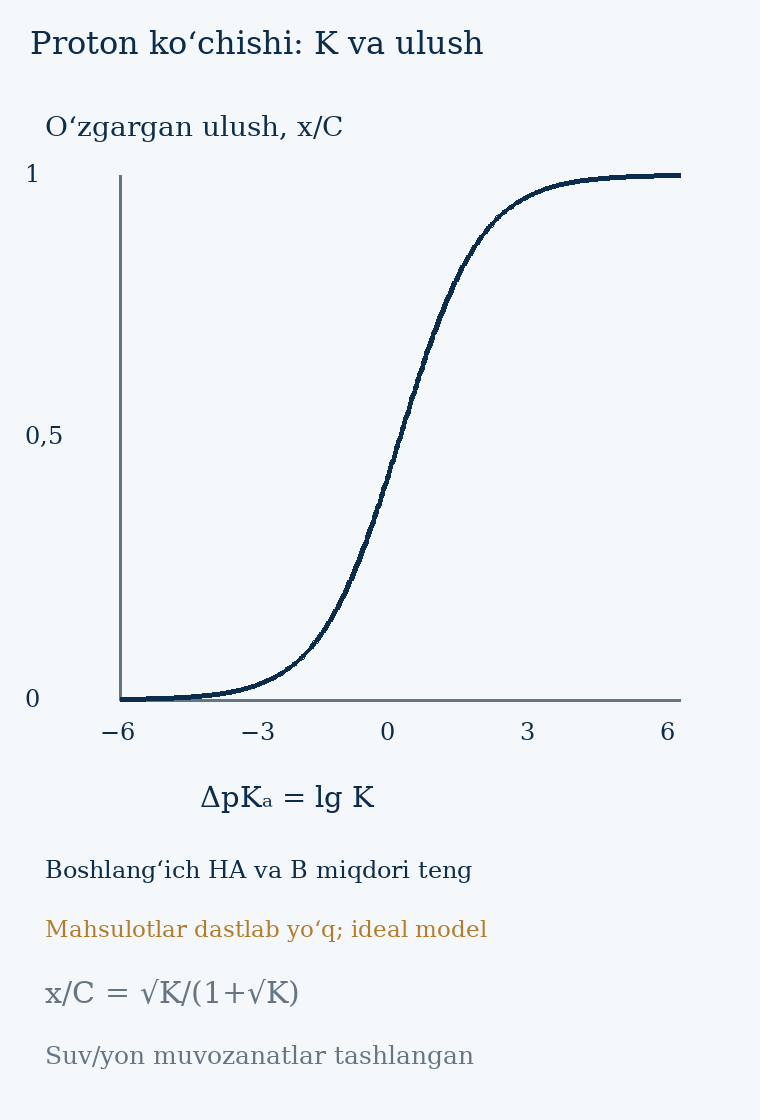

The file beside this chart, header and first rows:
delta_pKa, K, fraction, dG_standard_Jmol
-6.0, 1e-06, 0.000999, 34248
-5.975, 1.0592537251772898e-06, 0.001028, 34105
-5.95, 1.122018454301963e-06, 0.001058, 33963
-5.925, 1.1885022274370189e-06, 0.001089, 33820
-5.9, 1.2589254117941661e-06, 0.001121, 33677
-5.875, 1.333521432163324e-06, 0.001153, 33535
-5.85, 1.4125375446227554e-06, 0.001187, 33392
-5.825, 1.4962356560944329e-06, 0.001222, 33249
-5.8, 1.584893192461114e-06, 0.001257, 33106
-5.775, 1.678804018122559e-06, 0.001294, 32964
-5.75, 1.778279410038923e-06, 0.001332, 32821
-5.725, 1.883649089489802e-06, 0.001371, 32678
-5.7, 1.9952623149688787e-06, 0.001411, 32536
-5.675, 2.113489039836648e-06, 0.001452, 32393
-5.65, 2.2387211385683376e-06, 0.001494, 32250
-5.625, 2.3713737056616552e-06, 0.001538, 32108
-5.6, 2.5118864315095823e-06, 0.001582, 31965
-5.575, 2.6607250597988086e-06, 0.001629, 31822
-5.55, 2.818382931264455e-06, 0.001676, 31679
-5.525, 2.9853826189179572e-06, 0.001725, 31537
-5.5, 3.162277660168379e-06, 0.001775, 31394
-5.475, 3.3496543915782793e-06, 0.001827, 31251
-5.45, 3.548133892335753e-06, 0.00188, 31109
-5.425, 3.7583740428844434e-06, 0.001935, 30966
-5.4, 3.981071705534969e-06, 0.001991, 30823
-5.375, 4.216965034285822e-06, 0.002049, 30681
-5.35, 4.466835921509635e-06, 0.002109, 30538
-5.325, 4.731512589614803e-06, 0.00217, 30395
-5.3, 5.011872336272725e-06, 0.002234, 30252
-5.275, 5.308844442309879e-06, 0.002299, 30110
-5.25, 5.623413251903491e-06, 0.002366, 29967
-5.225, 5.956621435290109e-06, 0.002435, 29824
-5.2, 6.30957344480193e-06, 0.002506, 29682
-5.175, 6.683439175686149e-06, 0.002579, 29539
-5.15, 7.079457843841373e-06, 0.002654, 29396
-5.125, 7.498942093324558e-06, 0.002731, 29254
-5.1, 7.943282347242822e-06, 0.00281, 29111
-5.075, 8.413951416451948e-06, 0.002892, 28968
-5.05, 8.91250938133746e-06, 0.002976, 28825
-5.025, 9.440608762859225e-06, 0.003063, 28683
-5.0, 1e-05, 0.003152, 28540
-4.975, 1.0592537251772897e-05, 0.003244, 28397
-4.95, 1.122018454301963e-05, 0.003338, 28255
-4.925, 1.188502227437019e-05, 0.003436, 28112
-4.9, 1.2589254117941661e-05, 0.003536, 27969
-4.875, 1.333521432163324e-05, 0.003638, 27827
-4.85, 1.4125375446227555e-05, 0.003744, 27684
-4.825, 1.4962356560944327e-05, 0.003853, 27541
-4.8, 1.584893192461114e-05, 0.003965, 27398
-4.775, 1.6788040181225588e-05, 0.004081, 27256
-4.75, 1.778279410038923e-05, 0.004199, 27113
-4.725, 1.883649089489802e-05, 0.004321, 26970
-4.7, 1.9952623149688786e-05, 0.004447, 26828
-4.675, 2.1134890398366476e-05, 0.004576, 26685
-4.65, 2.238721138568338e-05, 0.004709, 26542
-4.625, 2.3713737056616554e-05, 0.004846, 26400
-4.6, 2.5118864315095822e-05, 0.004987, 26257
-4.575, 2.6607250597988085e-05, 0.005132, 26114
-4.55, 2.818382931264455e-05, 0.005281, 25971
-4.525, 2.985382618917957e-05, 0.005434, 25829
... 421 more rows
